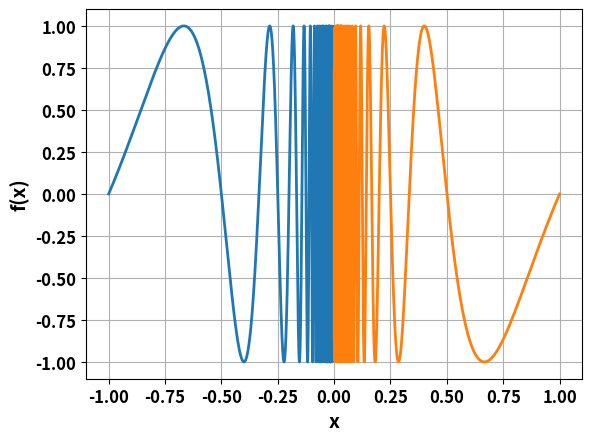

Write the Python code that produced this figure.
import numpy as np
import matplotlib.pyplot as plt

def f(x):
    return np.sin(np.pi / x)


x_left = np.linspace(-1, -0.0003, 10000)
x_right = np.linspace(0.0003, 1, 10000)

y_left = f(x_left)
y_right = f(x_right)

plt.plot(x_left, y_left, linewidth=2)
plt.plot(x_right, y_right, linewidth=2)
plt.xticks(fontsize=12, fontweight='bold')
plt.yticks(fontsize=12, fontweight='bold')
plt.xlabel('x', fontsize=14, fontweight='bold')
plt.ylabel('f(x)', fontsize=14, fontweight='bold')
plt.grid(True)
plt.show()
